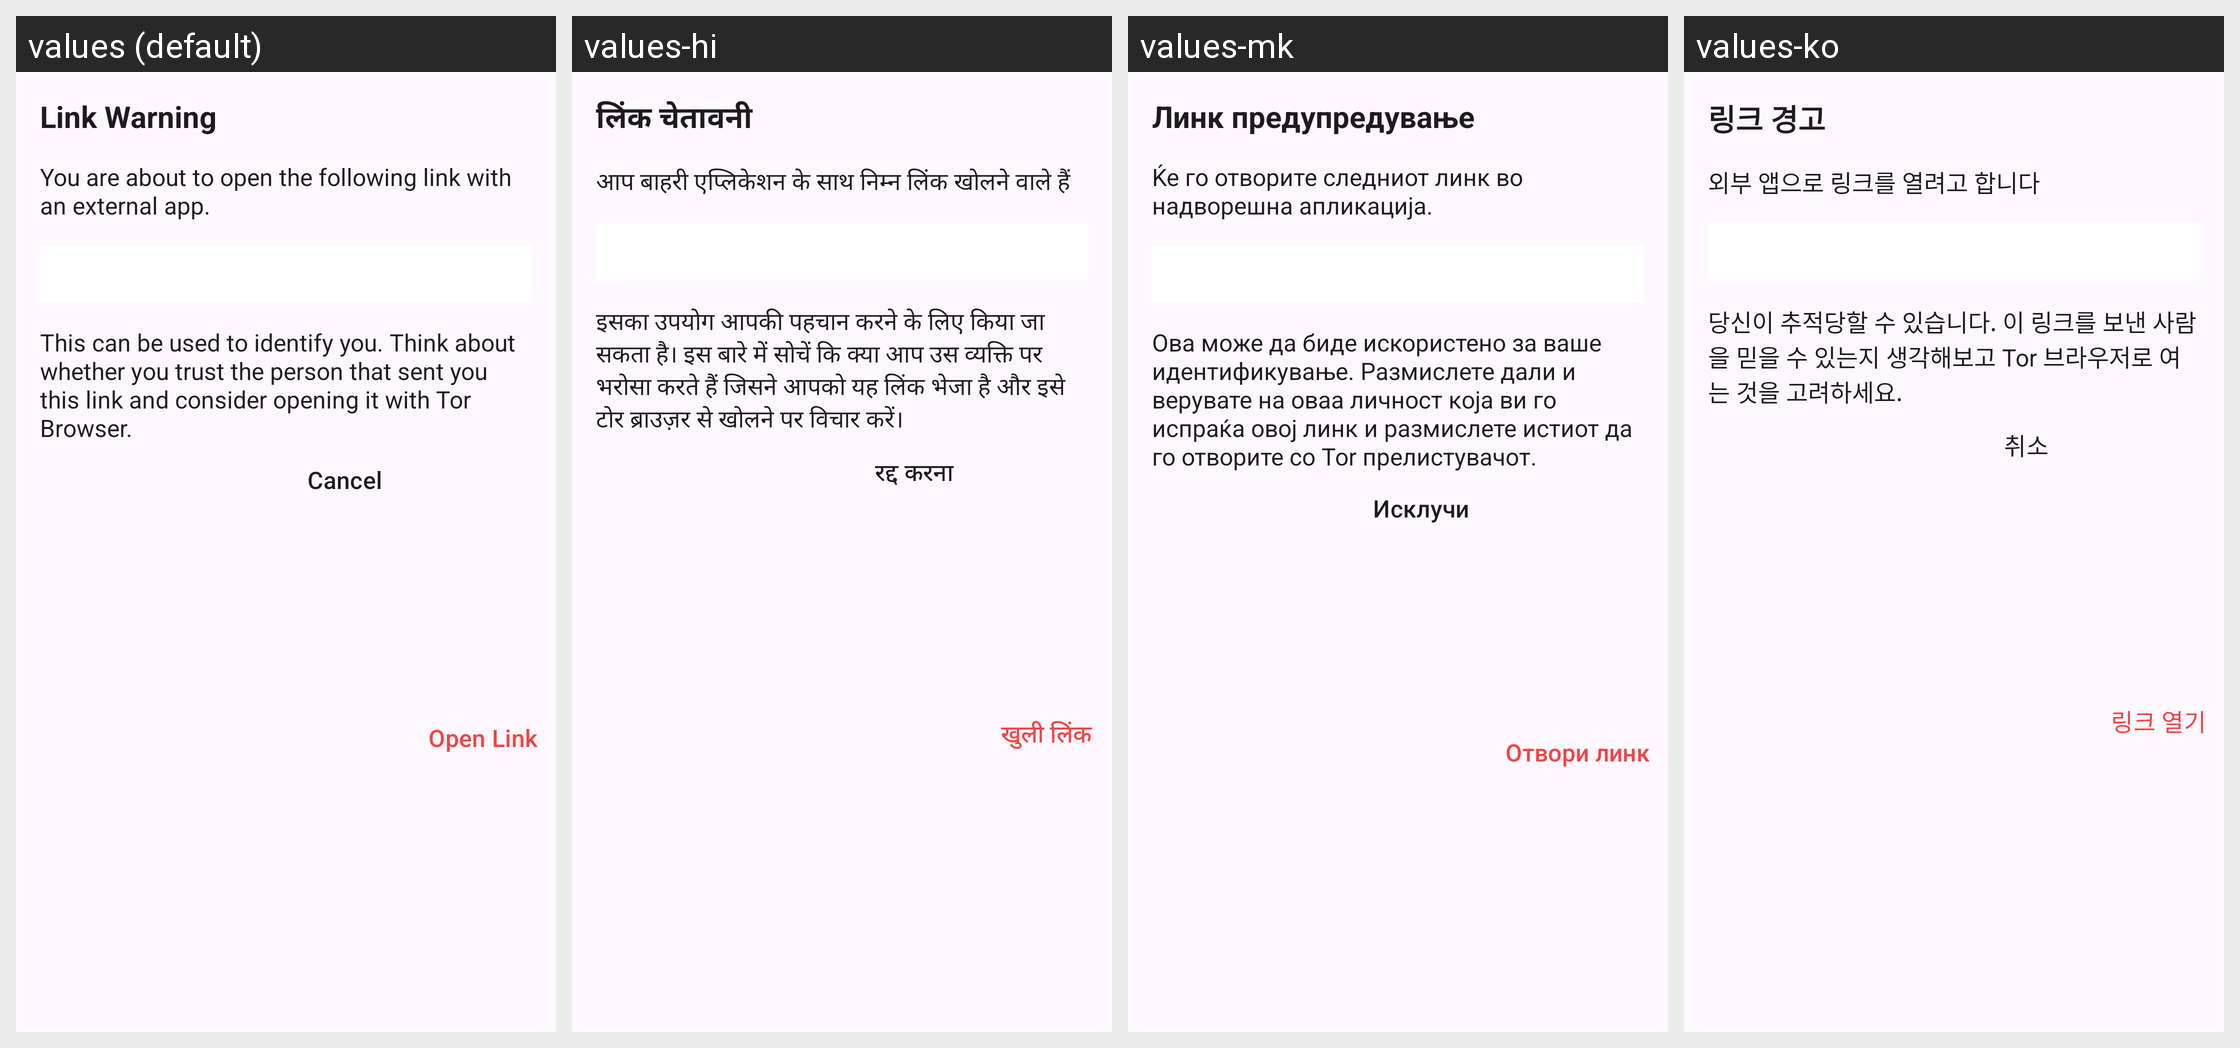

This grid shows one Android layout under several languages. Give, for every string resource on the screen, its name, the default text and each shown locale's text.
Android screen res/layout/fragment_link_dialog.xml rendered under 4 locales, left to right: values (default), values-hi, values-mk, values-ko. Device: Nexus 5 (rendered at 1080×1920; each locale shown at half size, 540×960, under a caption strip naming it); theme AnonTheme.
Other locales in the repository, not shown: values-ar, values-ast, values-az, values-bg, values-bn, values-br, values-bs, values-ca, values-cs, values-de, values-es, values-es-rCU, values-eu, values-fa, values-fi, values-fr, values-gl, values-he, values-hu, values-in, values-is, values-it, values-ja, values-ka, values-lt, values-ms, values-my, values-nb, values-nl, values-oc, values-pl, values-pt-rBR, values-pt-rPT, values-ro, values-ru, values-sk, values-sq, values-sr, values-sv, values-sw, values-sw-rTZ, values-th, values-tr, values-uk, values-vi, values-zh-rCN, values-zh-rTW.
Strings drawn on this screen, with the default value and each locale's value (text and hints the layout hard-codes, and strings that could not be matched under every locale, appear in the picture but are not listed):

link_warning_title
  values: Link Warning
  values-hi: लिंक चेतावनी
  values-mk: Линк предупредување
  values-ko: 링크 경고

link_warning_intro
  values: You are about to open the following link with an external app.
  values-hi: आप बाहरी एप्लिकेशन के साथ निम्न लिंक खोलने वाले हैं
  values-mk: Ќе го отворите следниот линк во надворешна апликација.
  values-ko: 외부 앱으로 링크를 열려고 합니다

link_warning_text
  values: This can be used to identify you. Think about whether you trust the person that sent you this link and consider opening it with Tor Browser.
  values-hi: इसका उपयोग आपकी पहचान करने के लिए किया जा सकता है। इस बारे में सोचें कि क्या आप उस व्यक्ति पर भरोसा करते हैं जिसने आपको यह लिंक भेजा है और इसे टोर ब्राउज़र से खोलने पर विचार करें।
  values-mk: Ова може да биде искористено за ваше идентификување. Размислете дали и верувате на оваа личност која ви го испраќа овој линк и размислете истиот да го отворите со Tor прелистувачот.
  values-ko: 당신이 추적당할 수 있습니다. 이 링크를 보낸 사람을 믿을 수 있는지 생각해보고 Tor 브라우저로 여는 것을 고려하세요.

cancel
  values: Cancel
  values-hi: रद्द करना
  values-mk: Исклучи
  values-ko: 취소

link_warning_open_link
  values: Open Link
  values-hi: खुली लिंक
  values-mk: Отвори линк
  values-ko: 링크 열기
